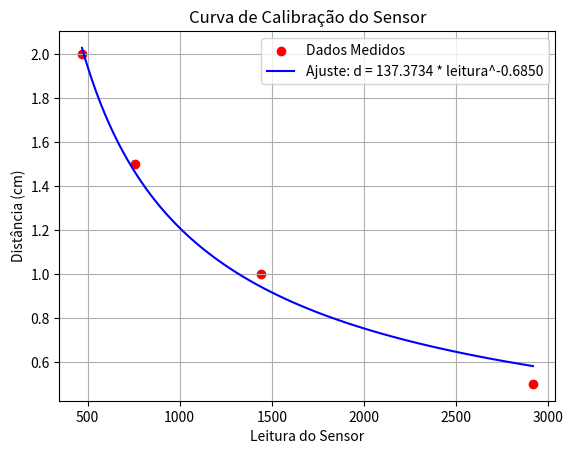

Reproduce this figure in Python.
import numpy as np
import scipy.optimize as opt
import matplotlib.pyplot as plt

# Substitua pelos valores coletados
distancias = np.array([0.5, 1.0, 1.5, 2.0])  # cm
leituras = np.array([2916, 1441, 757, 470])  # Valores do sensor

# Modelo de potência: d = A * leitura^B
def modelo_potencia(x, A, B):
    return A * (x ** B)

# Ajuste de curva para encontrar os coeficientes A e B
params, _ = opt.curve_fit(modelo_potencia, leituras, distancias)

# Coeficientes ajustados
A_fit, B_fit = params
print(f"Equação ajustada: d = {A_fit:.4f} * leitura^{B_fit:.4f}")

# Gerando pontos para visualizar o ajuste da curva
leituras_pred = np.linspace(min(leituras), max(leituras), 100)
dist_pred = modelo_potencia(leituras_pred, A_fit, B_fit)

# Plotando os dados experimentais e a curva ajustada
plt.scatter(leituras, distancias, color='red', label="Dados Medidos")
plt.plot(leituras_pred, dist_pred, label=f"Ajuste: d = {A_fit:.4f} * leitura^{B_fit:.4f}", color='blue')
plt.xlabel("Leitura do Sensor")
plt.ylabel("Distância (cm)")
plt.title("Curva de Calibração do Sensor")
plt.legend()
plt.grid()
plt.show()
